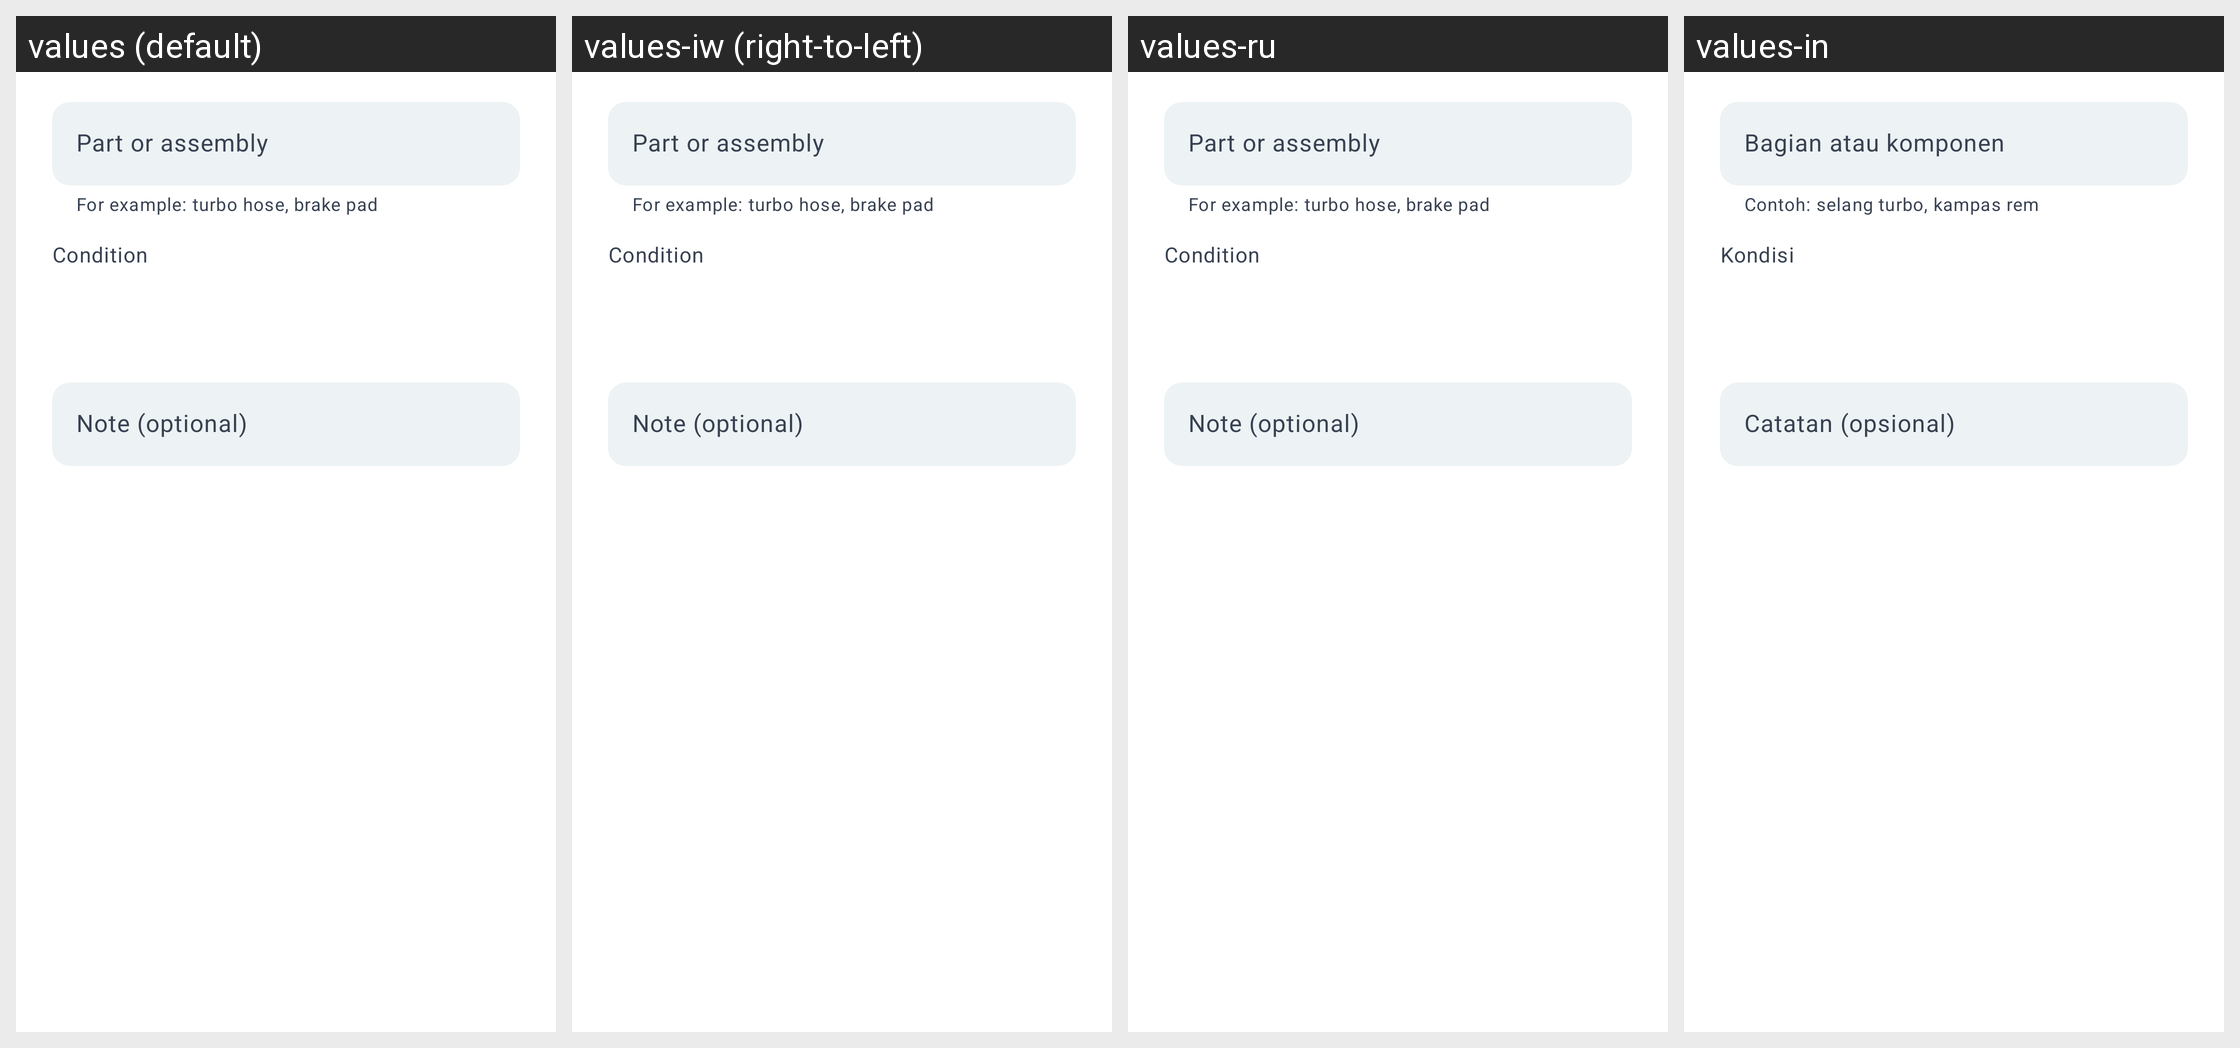

This grid shows one Android layout under several languages. Give, for every string resource on the screen, its name, the default text and each shown locale's text.
Android screen res/layout/dialog_inspection.xml rendered under 4 locales, left to right: values (default), values-iw (right-to-left), values-ru, values-in. Device: Nexus 5 (rendered at 1080×1920; each locale shown at half size, 540×960, under a caption strip naming it); theme AppTheme.
Other locales in the repository, not shown: values-am, values-ar, values-be, values-ca, values-ckb, values-cs, values-da, values-de, values-el, values-es, values-fi, values-fr, values-gl, values-hu, values-it, values-ja, values-ko, values-lt, values-nb-rNO, values-nl, values-pl, values-pt, values-pt-rBR, values-pt-rPT, values-ro, values-sl, values-sr, values-sv, values-te, values-tr, values-uk, values-zh-rCN, values-zh-rTW.
Strings drawn on this screen, with the default value and each locale's value (text and hints the layout hard-codes, and strings that could not be matched under every locale, appear in the picture but are not listed):

workshop_inspection_name
  values: Part or assembly
  values-iw: Part or assembly  [not translated; the default value is used]
  values-ru: Part or assembly  [not translated; the default value is used]
  values-in: Bagian atau komponen

workshop_inspection_name_hint
  values: For example: turbo hose, brake pad
  values-iw: For example: turbo hose, brake pad  [not translated; the default value is used]
  values-ru: For example: turbo hose, brake pad  [not translated; the default value is used]
  values-in: Contoh: selang turbo, kampas rem

workshop_inspection_state
  values: Condition
  values-iw: Condition  [not translated; the default value is used]
  values-ru: Condition  [not translated; the default value is used]
  values-in: Kondisi

workshop_inspection_note
  values: Note (optional)
  values-iw: Note (optional)  [not translated; the default value is used]
  values-ru: Note (optional)  [not translated; the default value is used]
  values-in: Catatan (opsional)
